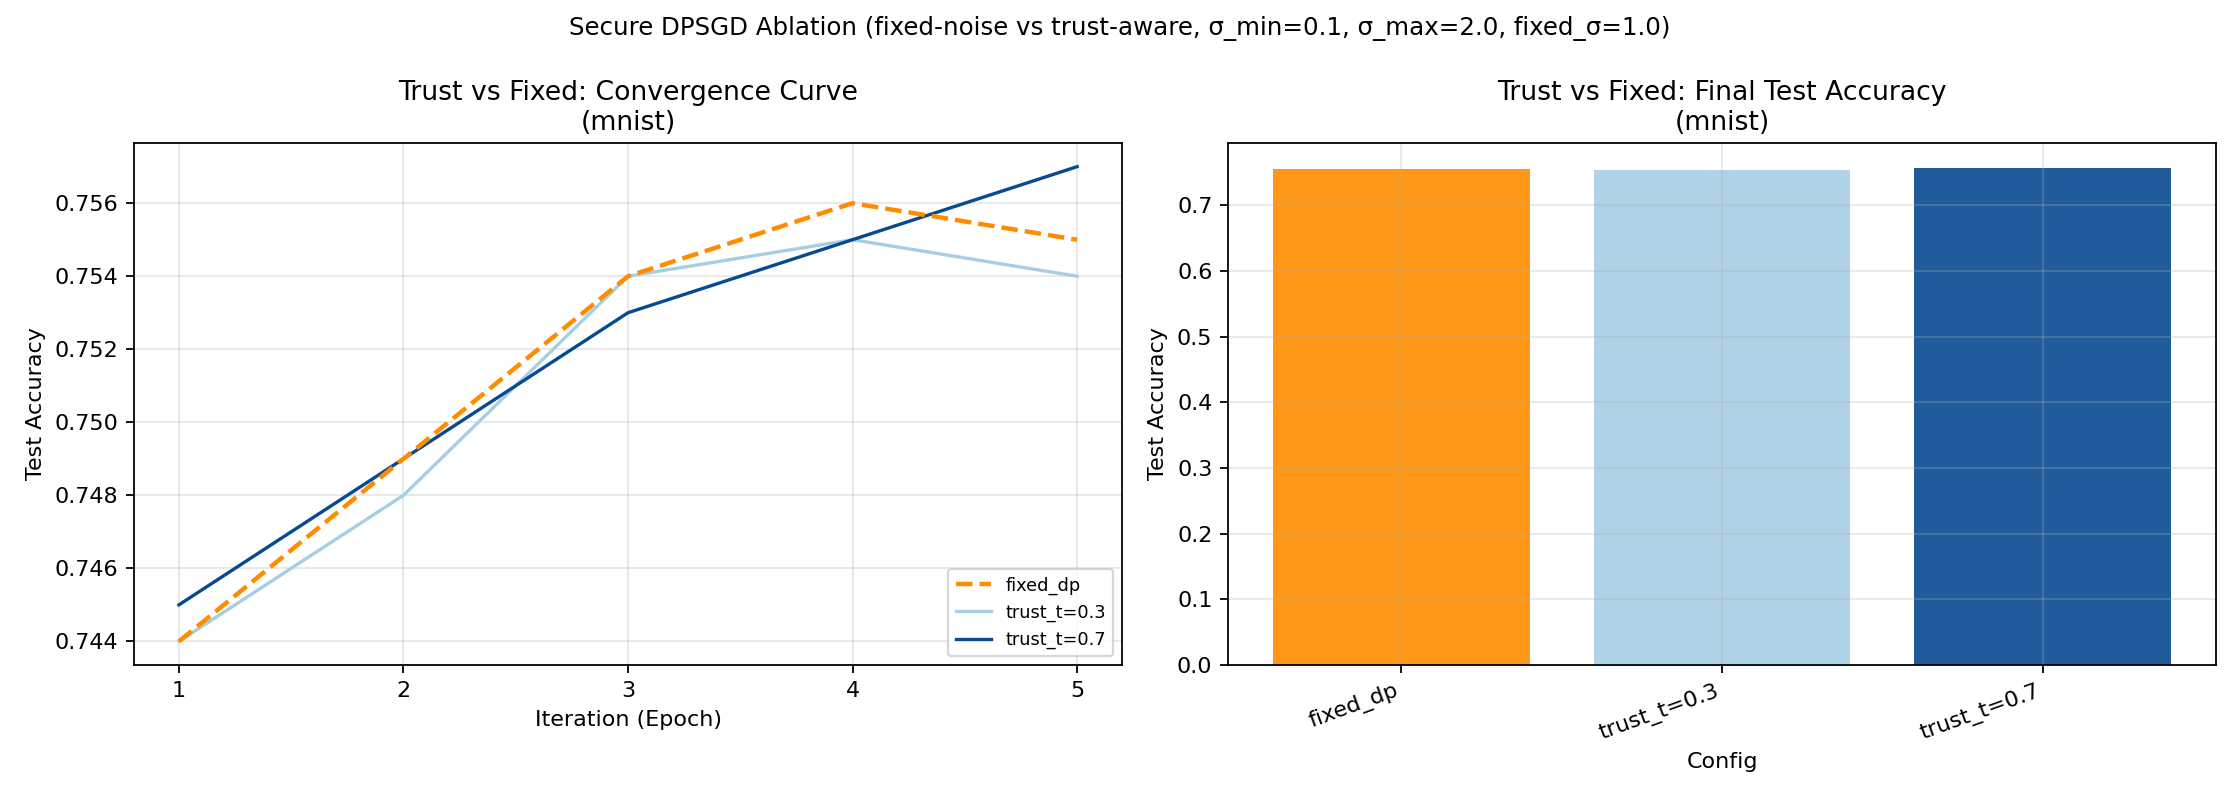

The data file committed next to this chart (first rows):
label, mode, trust_t, eff_sigma, epoch, train_acc, test_acc, epsilon_ablation
fixed_dp, fixed_dp, 0.0, 1.0, 1, 0.755, 0.744, 0.9257
fixed_dp, fixed_dp, 0.0, 1.0, 2, 0.761, 0.749, 1.309
fixed_dp, fixed_dp, 0.0, 1.0, 3, 0.765, 0.754, 1.603
fixed_dp, fixed_dp, 0.0, 1.0, 4, 0.768, 0.756, 1.851
fixed_dp, fixed_dp, 0.0, 1.0, 5, 0.769, 0.755, 2.07
trust_t=0.3, trust_dp, 0.3, 1.43, 1, 0.757, 0.744, 0.9257
trust_t=0.3, trust_dp, 0.3, 1.43, 2, 0.762, 0.748, 1.309
trust_t=0.3, trust_dp, 0.3, 1.43, 3, 0.763, 0.754, 1.603
trust_t=0.3, trust_dp, 0.3, 1.43, 4, 0.768, 0.755, 1.851
trust_t=0.3, trust_dp, 0.3, 1.43, 5, 0.769, 0.754, 2.07
trust_t=0.7, trust_dp, 0.7, 0.67, 1, 0.756, 0.745, 0.9257
trust_t=0.7, trust_dp, 0.7, 0.67, 2, 0.762, 0.749, 1.309
trust_t=0.7, trust_dp, 0.7, 0.67, 3, 0.766, 0.753, 1.603
trust_t=0.7, trust_dp, 0.7, 0.67, 4, 0.767, 0.755, 1.851
trust_t=0.7, trust_dp, 0.7, 0.67, 5, 0.77, 0.757, 2.07
